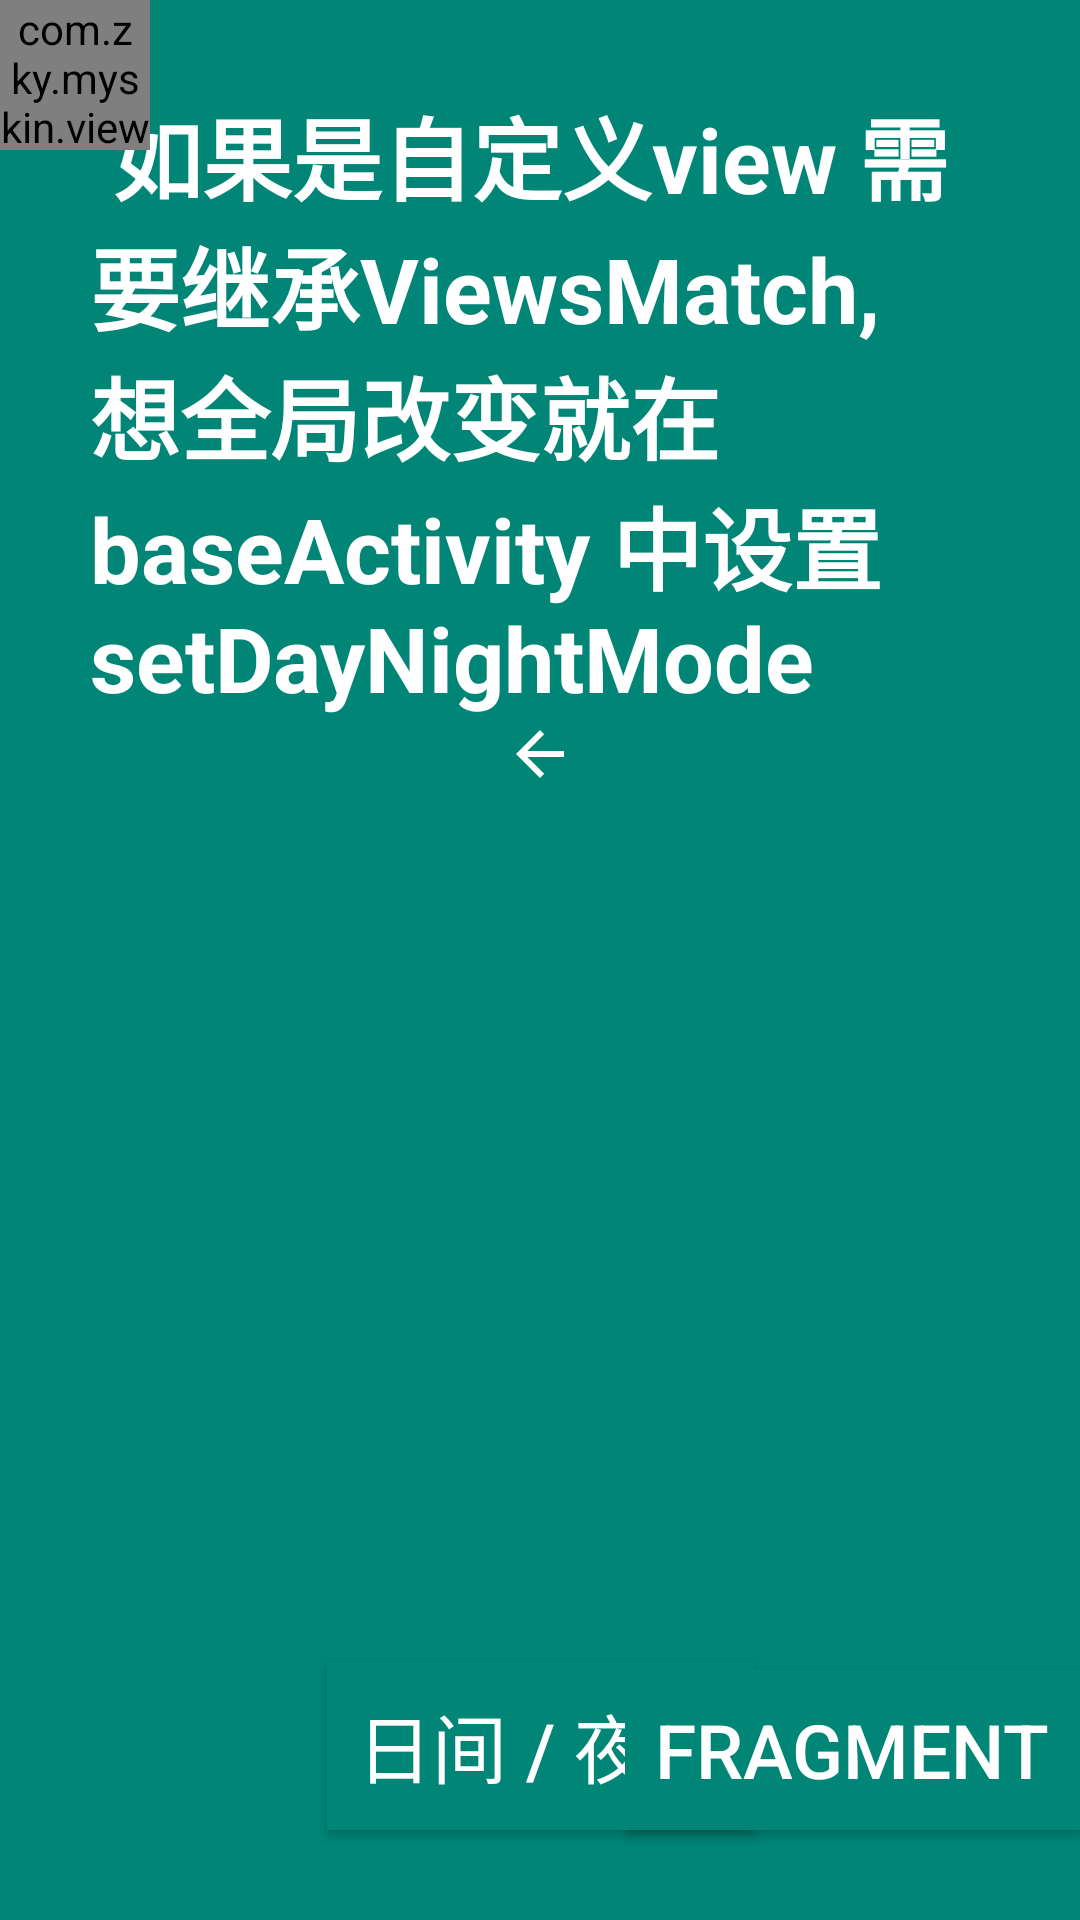

The Android layout XML behind this screen, and the referenced resources:
<!-- AndroidManifest.xml: application theme AppTheme -->
<!-- res/layout/activity_neight.xml -->
<?xml version="1.0" encoding="utf-8"?>
<androidx.constraintlayout.widget.ConstraintLayout xmlns:android="http://schemas.android.com/apk/res/android"
    xmlns:app="http://schemas.android.com/apk/res-auto"
    xmlns:tools="http://schemas.android.com/tools"
    android:layout_width="match_parent"
    android:layout_height="match_parent"
    android:background="@color/commonTextColor">

    <FrameLayout
        android:id="@+id/fl"
        android:layout_width="match_parent"
        android:layout_height="wrap_content"
        app:layout_constraintTop_toTopOf="parent"
        android:layout_marginLeft="100dp"
        />

    <androidx.appcompat.widget.AppCompatButton
        android:layout_width="wrap_content"
        android:layout_height="wrap_content"
        android:layout_marginBottom="30dp"
        android:background="@color/commonTextColor"
        android:onClick="dayOrNight"
        android:padding="10dp"
        android:text="日间 / 夜间"
        android:textColor="@color/commonTextColor1"
        android:textSize="25sp"
        app:layout_constraintBottom_toBottomOf="parent"
        app:layout_constraintLeft_toLeftOf="parent"
        app:layout_constraintRight_toRightOf="parent" />


    <androidx.appcompat.widget.AppCompatButton
        android:layout_width="wrap_content"
        android:layout_height="wrap_content"
        android:layout_marginBottom="30dp"
        android:background="@color/commonTextColor"
        android:onClick="fragmentCommit"
        android:padding="10dp"
        android:text="fragment"
        android:textColor="@color/commonTextColor1"
        android:textSize="25sp"
        app:layout_constraintBottom_toBottomOf="parent"
        app:layout_constraintRight_toRightOf="parent" />


    <androidx.appcompat.widget.AppCompatTextView
        android:id="@+id/atv_text"
        android:layout_width="match_parent"
        android:layout_height="wrap_content"
        android:layout_margin="30dp"
        android:layout_marginTop="20dp"
        android:layout_marginLeft="50dp"
        android:drawableBottom="@drawable/abc_vector_test"
        android:text=" 如果是自定义view 需要继承ViewsMatch,想全局改变就在baseActivity 中设置setDayNightMode"
        android:textColor="@color/commonTextColor1"
        android:textSize="30sp"
        android:textStyle="bold"
       app:layout_constraintTop_toBottomOf="@+id/fl"/>


    <androidx.recyclerview.widget.RecyclerView
        android:id="@+id/rView"
        android:layout_width="match_parent"
        android:layout_height="300dp"
        app:layout_constraintTop_toBottomOf="@+id/atv_text">
    </androidx.recyclerview.widget.RecyclerView>


    <com.zky.myskin.views.CustomCircleView
        android:layout_width="50dp"
        android:layout_height="50dp"
        app:circleColor="@color/skin_item_color"
        app:layout_constraintLeft_toLeftOf="parent"
        app:layout_constraintTop_toBottomOf="parent"
        app:layout_constraintTop_toTopOf="parent" />


</androidx.constraintlayout.widget.ConstraintLayout>
<!-- resources referenced by this layout -->
<resources>
  <color name="commonTextColor">#008577</color>
  <color name="commonTextColor1">#ffffff</color>
  <color name="skin_item_color">#FFFFFF</color>
  <style name="AppTheme" parent="Theme.AppCompat.Light.DarkActionBar">
          
          <item name="colorPrimary">@color/colorPrimary</item>
          <item name="colorPrimaryDark">@color/colorPrimaryDark</item>
          <item name="colorAccent">@color/colorAccent</item>
          <item name="custom_typeface">@string/custom_typeface_string</item>
  
      </style>
  <color name="colorPrimary">#6200EE</color>
  <color name="colorPrimaryDark">#3700B3</color>
  <color name="colorAccent">#03DAC5</color>
  <string name="custom_typeface_string" />
</resources>
